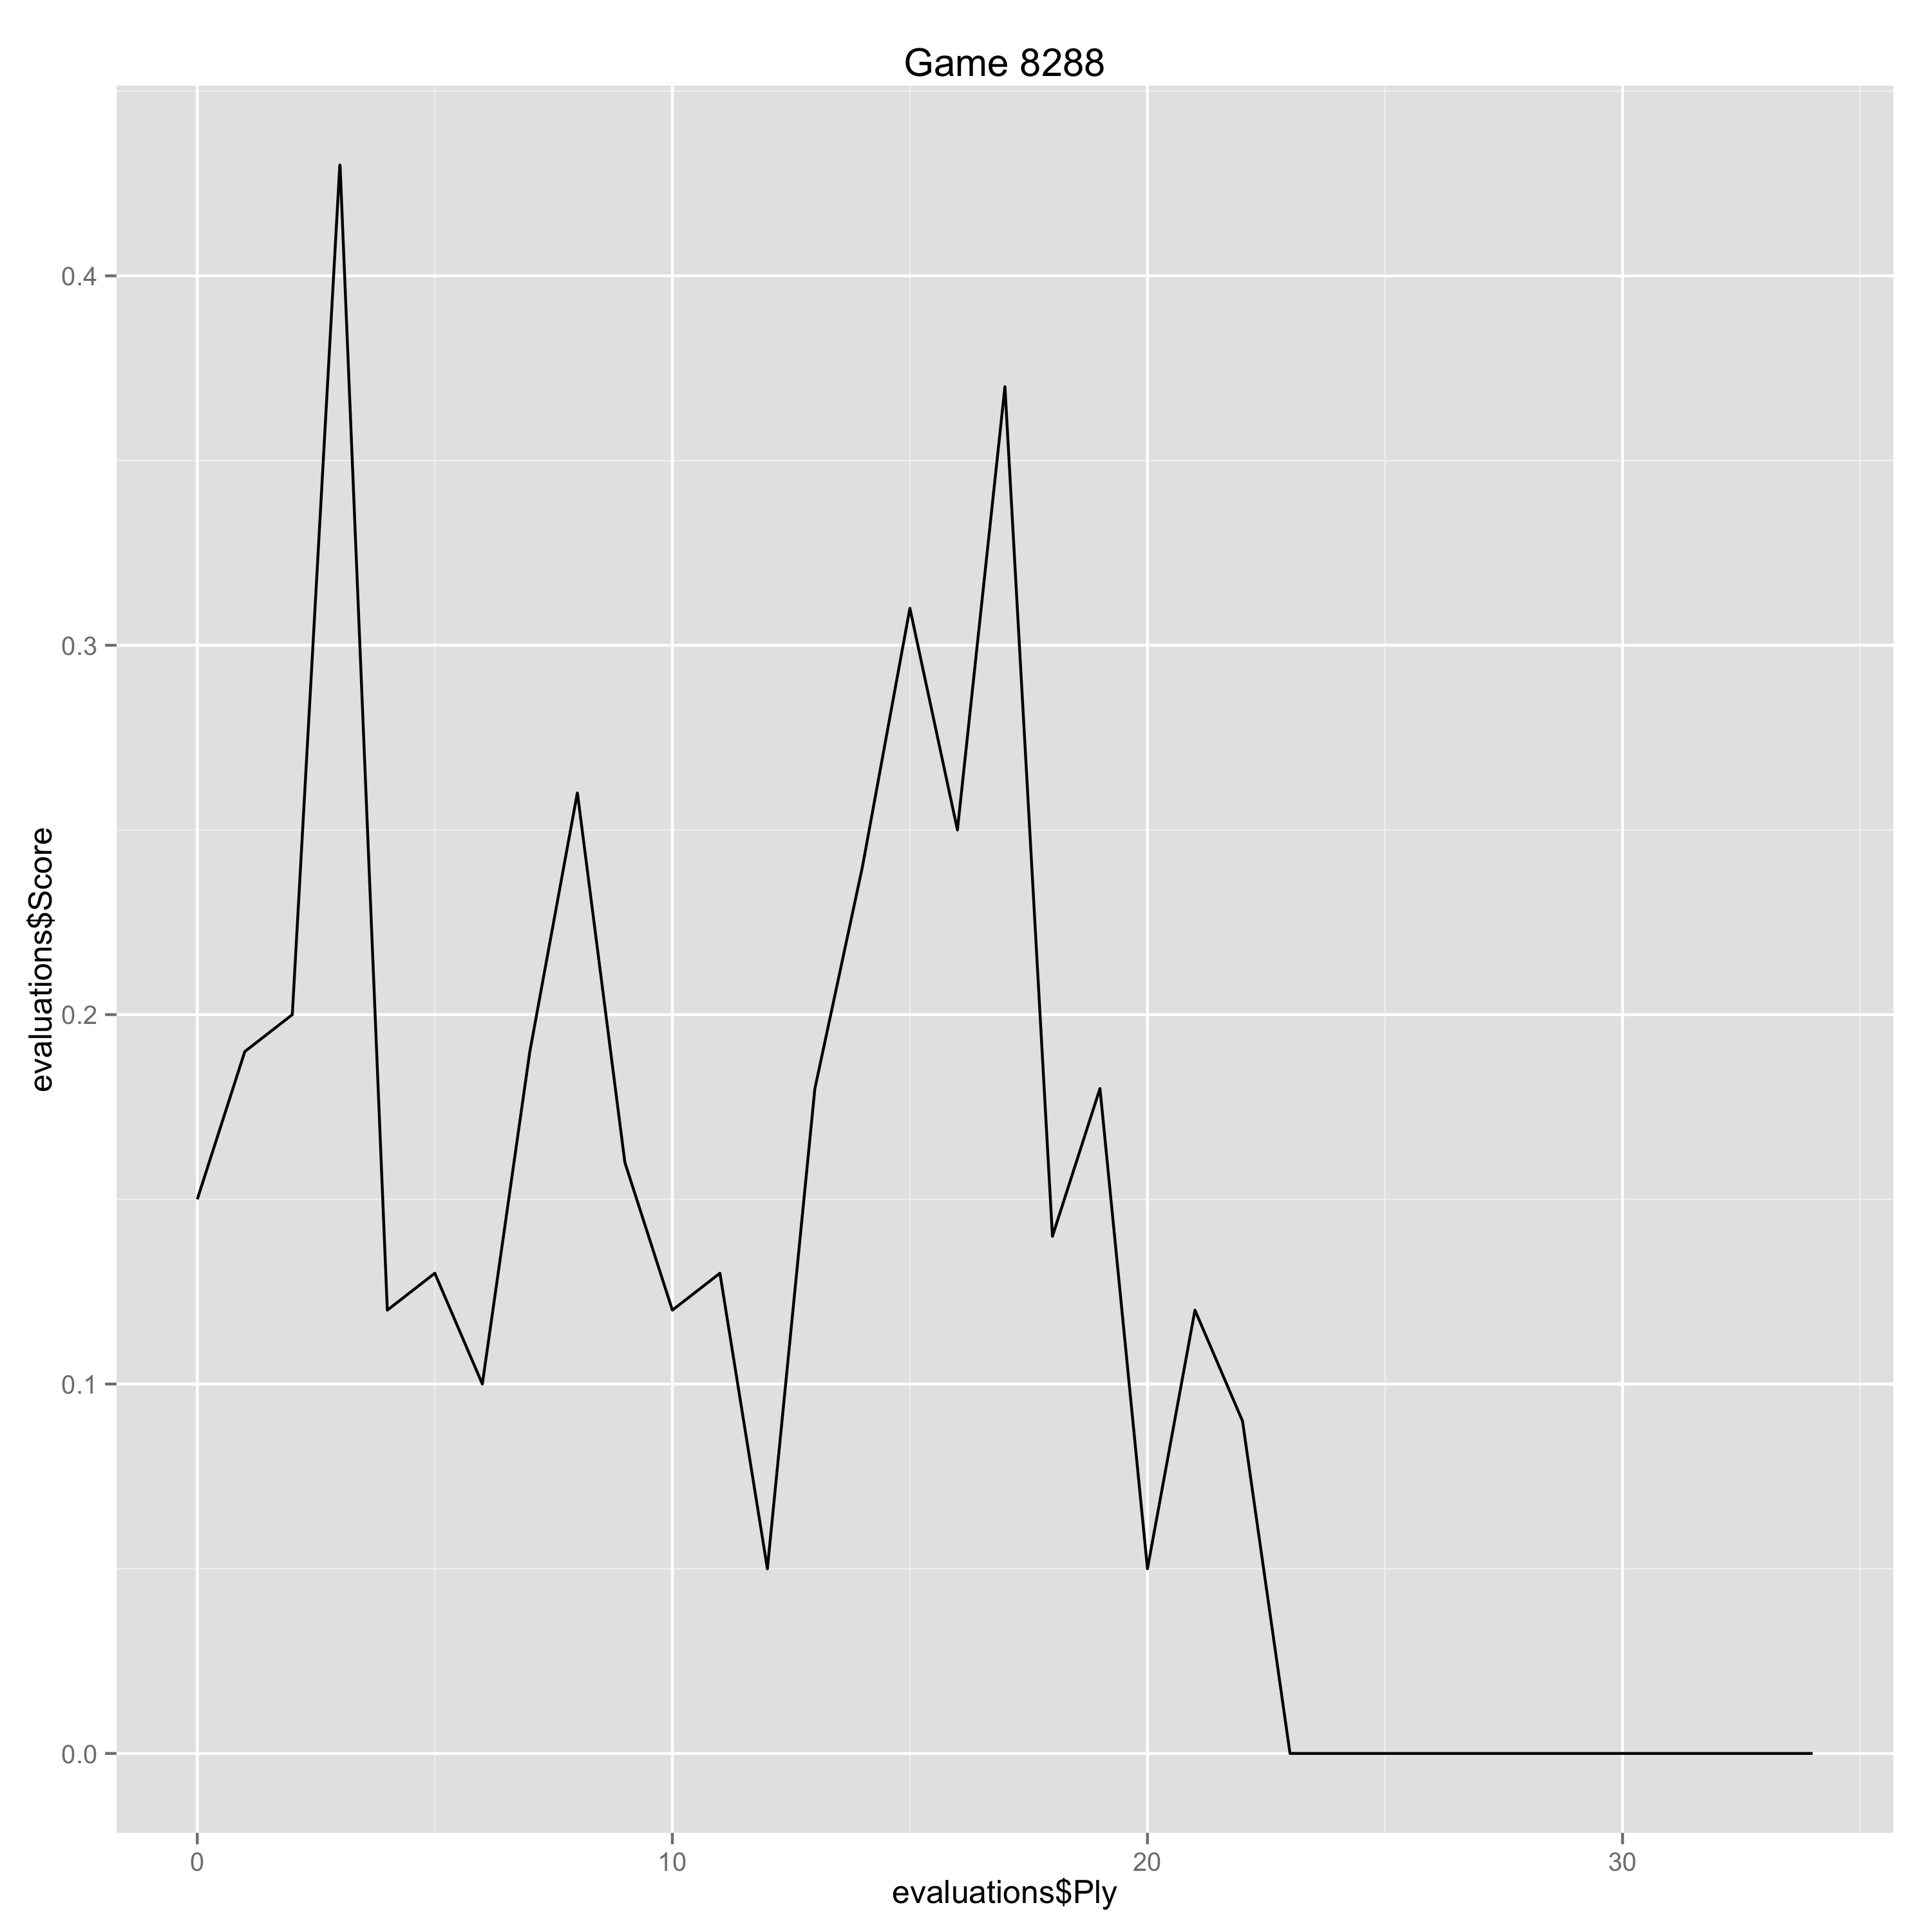

Source data for this figure (header and first rows):
Ply, Move, White, Black, Score, Eval, Comment
0, [1], d4, , 0.15, 0.15, 
1, [1], , Nf6, 0.19, -0.04, 
2, [2], c4, , 0.2, 0.01, 
3, [2], , g6, 0.43, -0.23, 
4, [3], g3, , 0.12, -0.31, 
5, [3], , c6, 0.13, -0.01, 
6, [4], Bg2, , 0.1, -0.03, 
7, [4], , d5, 0.19, -0.09, 
8, [5], Nf3, , 0.26, 0.07, 
9, [5], , Bg7, 0.16, 0.1, 
10, [6], cxd5, , 0.12, -0.04, 
11, [6], , cxd5, 0.13, -0.01, 
12, [7], Nc3, , 0.05, -0.08, 
13, [7], , Ne4, 0.18, -0.13, 
14, [8], Qb3, , 0.24, 0.06, 
15, [8], , Nxc3, 0.31, -0.07, 
16, [9], bxc3, , 0.25, -0.06, 
17, [9], , O-O, 0.37, -0.12, 
18, [10], Nd2, , 0.14, -0.23, 
19, [10], , e6, 0.18, -0.04, 
20, [11], e4, , 0.05, -0.13, 
21, [11], , Nc6, 0.12, -0.07, 
22, [12], O-O, , 0.09, -0.03, 
23, [12], , Na5, 0.0, 0.09, 
24, [13], Qc2, , 0.0, 0.0, 
25, [13], , b6, 0.0, 0.0, 
26, [14], Ba3, , 0.0, 0.0, 
27, [14], , Re8, 0.0, 0.0, 
28, [15], Bb4, , 0.0, 0.0, 
29, [15], , Nc6, 0.0, 0.0, 
30, [16], Ba3, , 0.0, 0.0, 
31, [16], , Na5, 0.0, 0.0, 
32, [17], Bb4, , 0.0, 0.0, 
33, [17], , Nc6, 0.0, 0.0, 
34, [18], Ba3, , 0.0, 0.0, 
